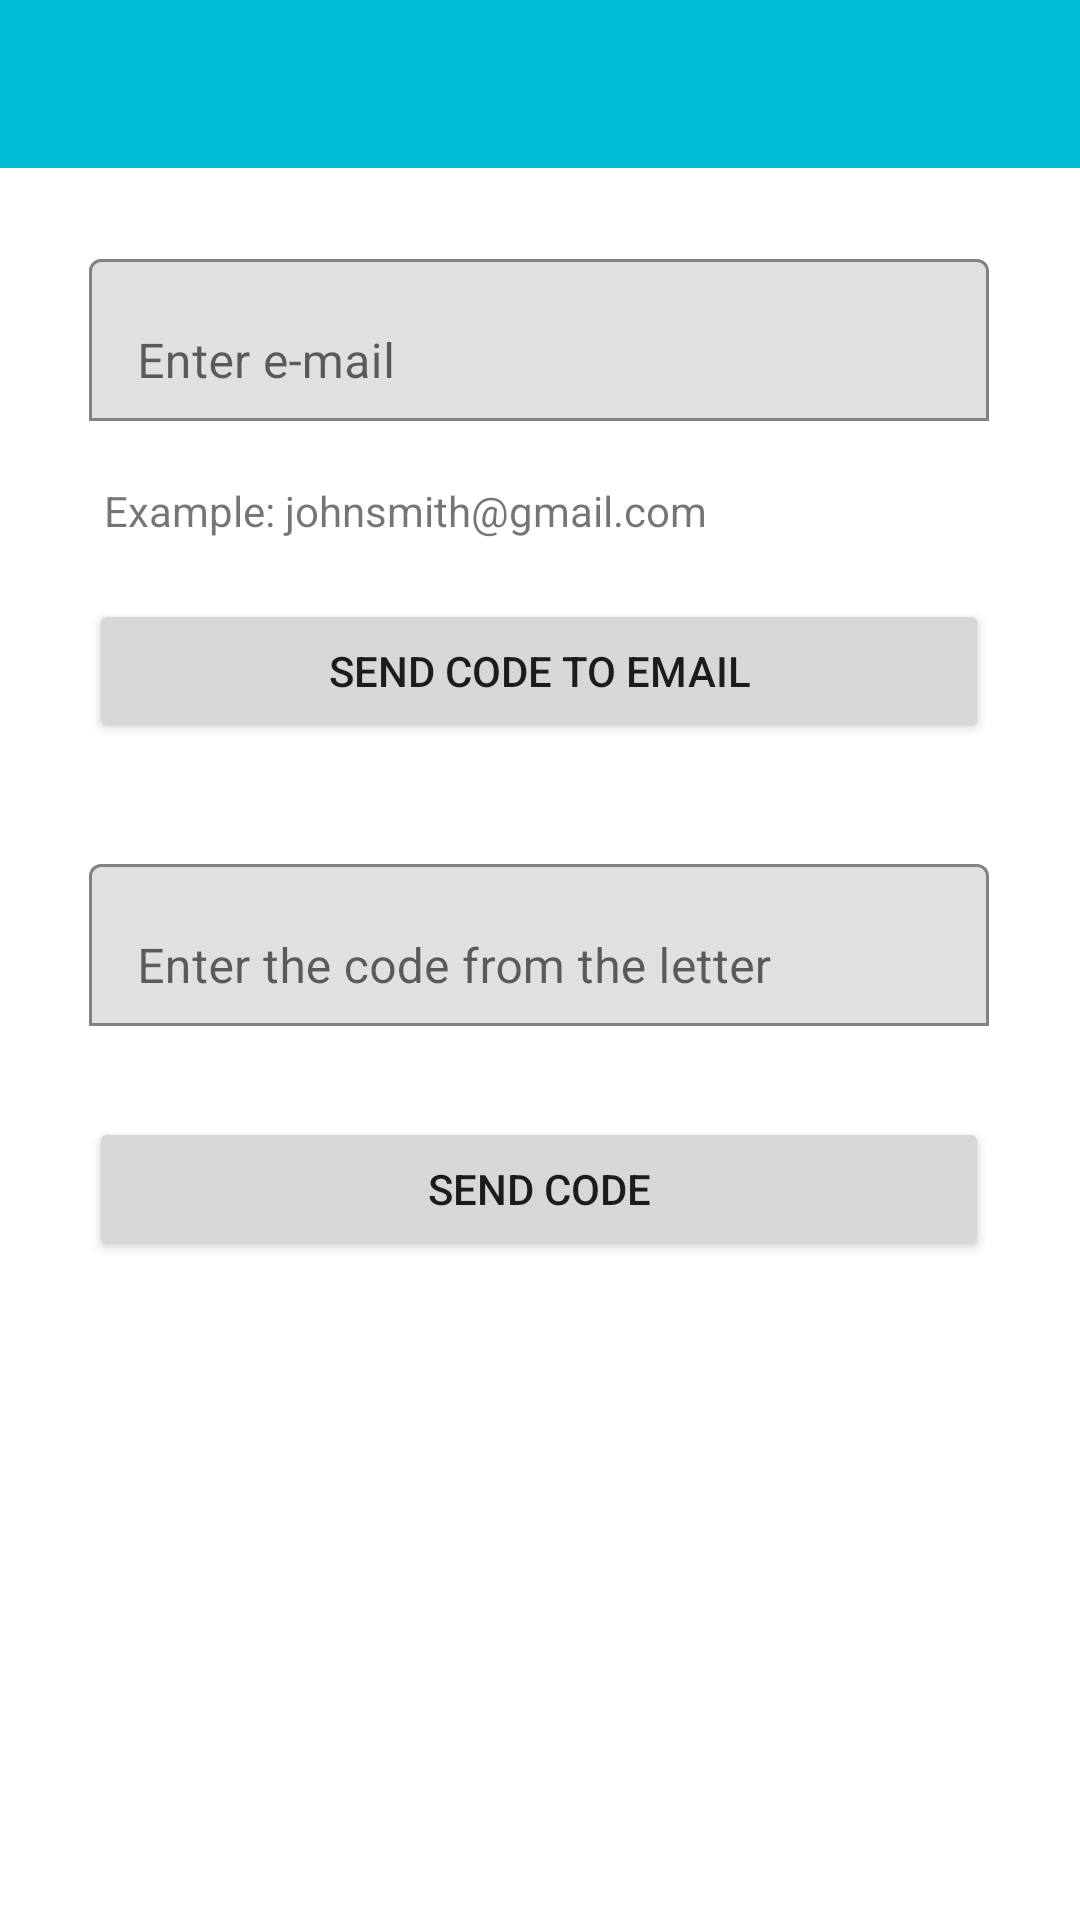

Produce the Android XML layout that renders to this screen, including the resource entries it uses.
<!-- AndroidManifest.xml: application theme AppTheme -->
<!-- res/layout/activity_restore_pass_email.xml -->
<?xml version="1.0" encoding="utf-8"?>
<androidx.constraintlayout.widget.ConstraintLayout xmlns:android="http://schemas.android.com/apk/res/android"
    xmlns:app="http://schemas.android.com/apk/res-auto"
    xmlns:tools="http://schemas.android.com/tools"
    android:layout_width="match_parent"
    android:layout_height="match_parent"
    tools:context=".group.RestorePassEmailActivity">





    <LinearLayout
        android:layout_width="match_parent"
        android:layout_height="match_parent"
        android:orientation="vertical">

        <include
            layout="@layout/toolbar"
            android:layout_width="match_parent"
            android:layout_height="wrap_content" />



            <LinearLayout
                android:layout_width="wrap_content"
                android:layout_height="wrap_content"
                android:orientation="vertical"
                android:layout_gravity="center_horizontal">


        <com.google.android.material.textfield.TextInputLayout
            android:id="@+id/email_layout_et"
            android:layout_width="match_parent"
            android:layout_height="wrap_content"
            android:layout_gravity="center"
            app:boxBackgroundMode="outline"
            app:hintEnabled="true"
            app:errorEnabled="true"
            app:layout_constraintTop_toTopOf="parent"
            android:layout_marginTop="25dp">


            <EditText android:id="@+id/email_et"
                android:layout_width="300dp"
                android:layout_height="54dp"
                android:layout_gravity="center_horizontal"
                android:cursorVisible="true"
                android:hint="@string/restore_pass_email_hint"
                android:inputType="textEmailAddress"
                android:layout_marginTop="10dp"
                android:singleLine="true" />

        </com.google.android.material.textfield.TextInputLayout>

        <TextView
            android:layout_width="300dp"
            android:layout_height="wrap_content"
            android:layout_gravity="center_horizontal"
            android:layout_marginStart="5dp"
            android:text="@string/example_email"/>


        <Button android:id="@+id/get_email_code_btn"
            android:layout_width="300dp"
            android:layout_height="wrap_content"
            android:layout_gravity="center_horizontal"
            android:layout_marginTop="20dp"
            android:text="@string/send_code_email"
            android:onClick="getEmailCodeOnclick" />




    <com.google.android.material.textfield.TextInputLayout
        android:id="@+id/code_layout_et"
        android:layout_width="match_parent"
        android:layout_height="wrap_content"
        android:layout_gravity="center"
        app:boxBackgroundMode="outline"
        app:hintEnabled="true"
        app:errorEnabled="true"
        app:layout_constraintTop_toTopOf="parent"
        android:layout_marginTop="35dp">


        <EditText android:id="@+id/restore_code_et"
            android:layout_width="300dp"
            android:layout_height="54dp"
            android:layout_gravity="center_horizontal"
            android:cursorVisible="true"
            android:hint="@string/restore_pass_email_code_hint"
            android:inputType="numberSigned"
            android:layout_marginTop="10dp"
            android:singleLine="true" />

    </com.google.android.material.textfield.TextInputLayout>


    <Button android:id="@+id/send_email_code_btn"
        android:layout_width="300dp"
        android:layout_height="wrap_content"
        android:layout_gravity="center_horizontal"
        android:layout_marginTop="10dp"
        android:text="@string/send_code"
        android:onClick="sendEmailCodeOnclick" />

            </LinearLayout>

    </LinearLayout>



</androidx.constraintlayout.widget.ConstraintLayout>
<!-- res/layout/toolbar.xml (included above) -->
<?xml version="1.0" encoding="utf-8"?>
<RelativeLayout xmlns:android="http://schemas.android.com/apk/res/android"
    android:layout_height="match_parent"
    android:layout_width="match_parent"
    xmlns:app="http://schemas.android.com/apk/res-auto">


    <androidx.appcompat.widget.Toolbar
        android:id="@+id/toolbar_main"
        style="@style/Toolbar"
        android:contentDescription="@string/cont_desc_toolbar"
        app:navigationContentDescription="@string/cont_desc_btn_back"
        />


</RelativeLayout>


<!-- resources referenced by this layout -->
<resources>
  <string name="cont_desc_btn_back">Come back</string>
  <string name="cont_desc_toolbar">Make completed</string>
  <string name="example_email">Example: johnsmith@gmail.com</string>
  <string name="restore_pass_email_code_hint">Enter the code from the letter</string>
  <string name="restore_pass_email_hint">Enter e-mail</string>
  <string name="send_code">Send code</string>
  <string name="send_code_email">Send code to email</string>
  <style name="Toolbar">
          <item name="android:layout_width">match_parent</item>
          <item name="android:layout_height">?attr/actionBarSize</item>
          <item name="android:theme">@style/ThemeOverlay.AppCompat.ActionBar</item>
          <item name="android:background">@color/colorToolbar</item>
      </style>
  <style name="AppTheme" parent="Theme.MaterialComponents.Light.NoActionBar">
          
          <item name="colorPrimary">@color/colorAccent</item>
          <item name="colorPrimaryDark">@color/colorPrimaryDark</item>
          <item name="colorAccent">@color/colorAccent</item>
          <item name="android:dialogTheme">@style/MyDialogTheme</item>
          <item name="android:datePickerStyle">@style/DatePickerTheme</item>
  
      </style>
  <color name="colorToolbar">#00BCD4</color>
  <color name="colorAccent">#D81B60</color>
  <color name="colorPrimaryDark">#212121</color>
  <style name="MyDialogTheme" parent="Theme.AppCompat.Light.Dialog.Alert">
          <item name="android:datePickerStyle">@style/DatePickerTheme</item>
      </style>
  <style name="DatePickerTheme" parent="Theme.AppCompat.Light.Dialog.Alert">
          <item name="android:calendarViewShown">false</item>
      </style>
</resources>
